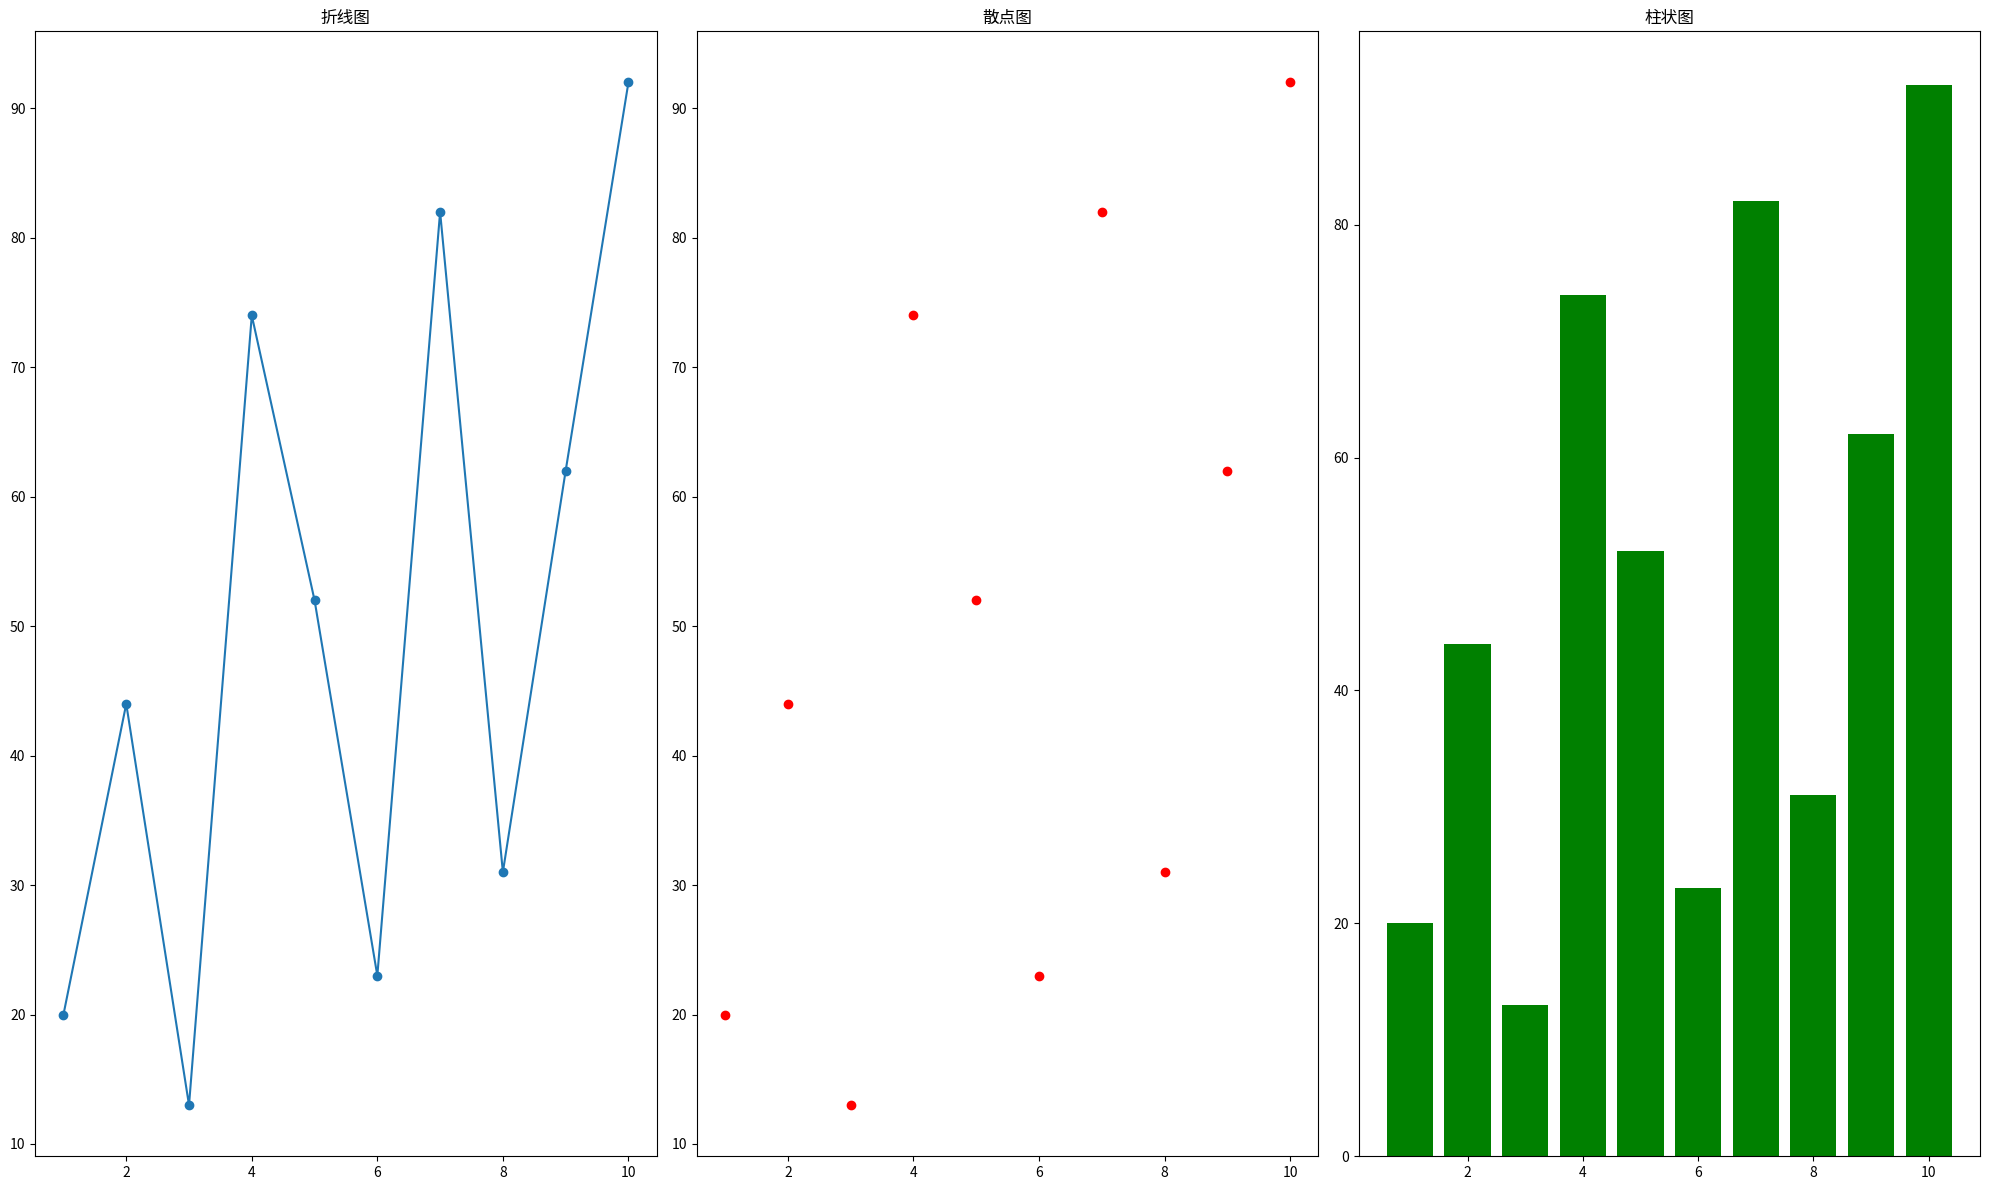

Python code for this plot:
import matplotlib.pyplot as plt
import numpy as np

# 生成示例数据集
x = np.arange(1, 11)
y = np.array([20, 44, 13, 74, 52, 23, 82, 31, 62, 92])

# 绘制折线图
plt.figure(figsize=(20, 12))
plt.subplot(1, 3, 1)
plt.plot(x, y, marker='o')
plt.title('折线图')

# 绘制散点图
plt.subplot(1, 3, 2)
plt.scatter(x, y, color='red')
plt.title('散点图')

# 绘制柱状图
plt.subplot(1, 3, 3)
plt.bar(x, y, color='green')
plt.title('柱状图')

plt.tight_layout()
plt.show()